Run: headless pygame with SDL's dummy video driver; simulated clock (each Clock.tick advances the game by its frame time, no real sleeping); random seed 0; keys injected as events and as key.get_pressed() state; mouse plan: one left click at the window centre at the start of phase 2, then a move to the lower-right quarter at the start of phase 3.
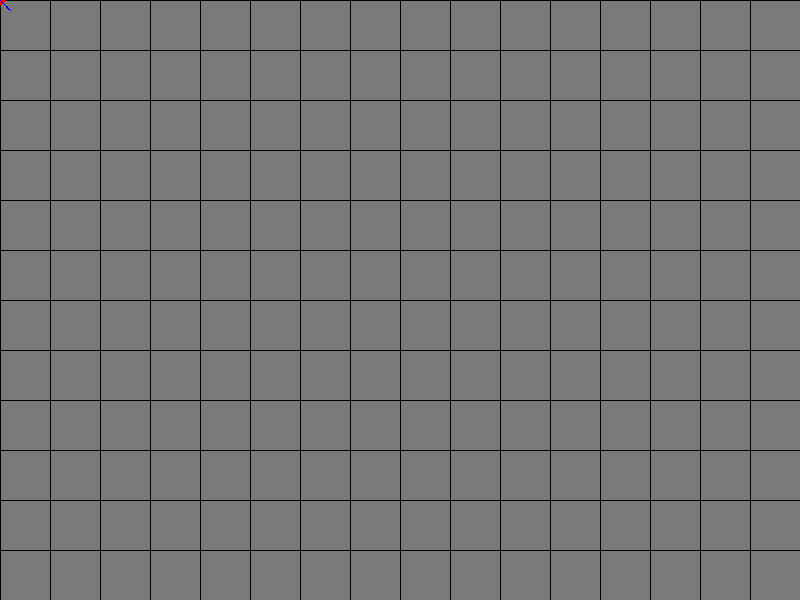
Frame 1 of 4 · flips 1–60 · no input
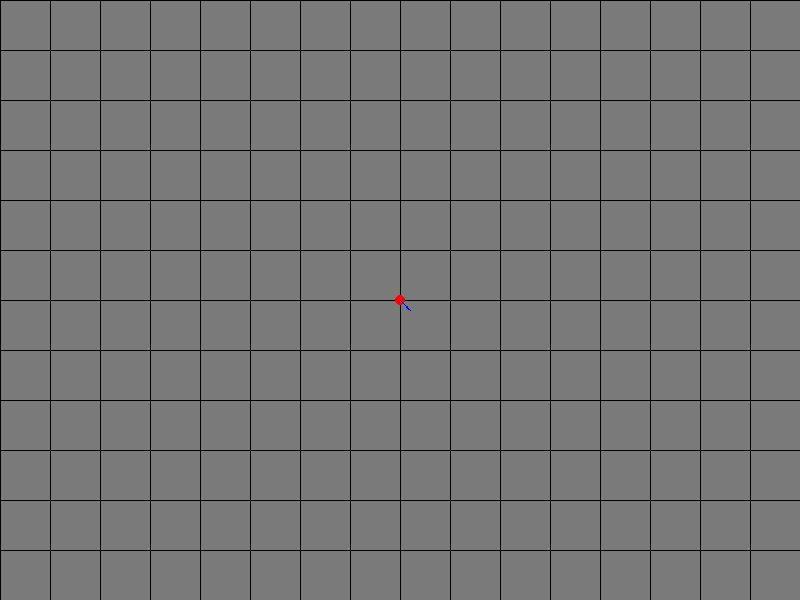
Frame 2 of 4 · flips 61–180 · clicked the window centre · tapped SPACE, RETURN · held RIGHT (→), D
Frame 3 of 4 · flips 181–300 · moved the mouse to the lower-right quarter · held DOWN (↓), S · screen unchanged from frame 2, image omitted
Frame 4 of 4 · flips 301–420 · held LEFT (←), A, UP (↑), W · screen unchanged from frame 3, image omitted

The pygame program that drew these frames:

from math import floor, ceil
import pygame as pg

VOXELS_ACROSS = 16
VOXELS_UP = 12
VOXEL_TO_PIXEL = 50
PIXEL_TO_VOXEL =  1 / 100

SCRN_WIDTH = VOXELS_ACROSS*VOXEL_TO_PIXEL
SCRN_HEIGHT = VOXELS_UP*VOXEL_TO_PIXEL

def draw_arrow(surf, color, rear, tip, tip_height, tip_width):
    pg.draw.aaline(surf, color, rear, tip, 5)
    line_vector = pg.Vector2([tip[0]-rear[0], tip[1]-rear[1]])
    lv_normal = list(line_vector.normalize())
    rear_vec = pg.Vector2(rear)
    line_base_inter = line_vector.normalize() * tip_height
    change_right = pg.Vector2([lv_normal[0], -lv_normal[1]])
    change_left = pg.Vector2([-lv_normal[0], lv_normal[1]])
    pg.draw.polygon(surf, color, [
        tip, rear_vec + line_base_inter + change_right, rear_vec + line_base_inter + change_left
    ])

def move_point():
    global position
    position = pg.mouse.get_pos()

def set_vector():
    global movement
    mc = pg.mouse.get_pos()
    movement = [ mc[0]-position[0], mc[1]-position[1] ]

def cast_ray():
    global position, movement
    calc_dist_negative = lambda pos: pos - floor(pos)
    calc_dist_positive = lambda pos: ceil(pos) - pos
    dx_by_y = movement[0] / movement[1]
    dy_by_y = 1
    x_dist_calc = calc_dist_negative if movement[0] < 0 else calc_dist_positive
    y_dist_calc = calc_dist_negative if movement[1] < 0 else calc_dist_positive

    spot = position
    done = False
    while not done:
        x_dist = x_dist_calc(spot[0])
        adj_x_dist = x_dist * dx_by_y
        y_dist = y_dist_calc(spot[1])
        adj_y_dist = y_dist * dx_by_y
        if adj_x_dist <= adj_y_dist:
            pass
        elif adj_y_dist < adj_x_dist:
            pass

if __name__ == '__main__':
    pg.init()
    win = pg.display.set_mode((SCRN_WIDTH, SCRN_HEIGHT))

    voxel_cover = pg.Surface((SCRN_WIDTH,SCRN_HEIGHT))
    voxel_cover.fill((122, 122, 122))
    for x in range(VOXELS_ACROSS):
        pg.draw.line( voxel_cover, (0,0,0), [x*VOXEL_TO_PIXEL, 0], [x*VOXEL_TO_PIXEL, SCRN_HEIGHT] )
    for y in range(VOXELS_UP):
        pg.draw.line( voxel_cover, (0,0,0), [0, y*VOXEL_TO_PIXEL], [SCRN_WIDTH, y*VOXEL_TO_PIXEL] )


    mode = 0
    modes = [move_point, set_vector]
    # where ray will be cast from
    position = [0, 0]
    movement = [10, 10]

    while True:
        for ev in pg.event.get():
            if ev.type == pg.QUIT or (ev.type == pg.KEYDOWN and ev.unicode == 'e'):
                quit()
            elif ev.type == pg.KEYDOWN and ev.unicode == 'm':
                mode = int(not bool(mode))
            elif ev.type == pg.MOUSEBUTTONDOWN:
                modes[mode]()
        
        win.fill((255, 255, 255))
        win.blit(voxel_cover, (0,0))
        pg.draw.circle(win, (255, 0, 0), position, 5)
        draw_arrow(win, (0, 0, 255), position, [position[0]+movement[0], position[1]+movement[1]], 10, 20)
        pg.display.flip()
